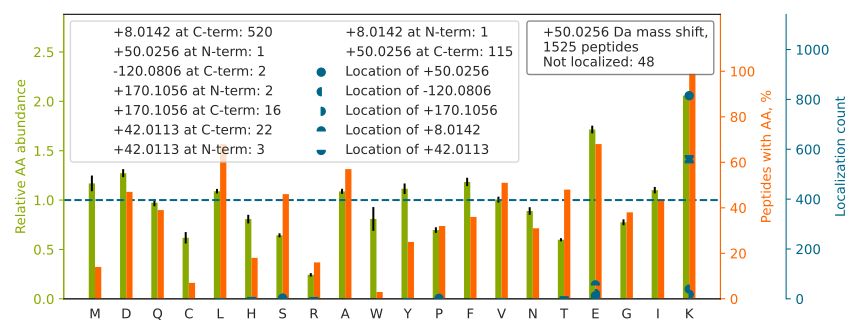

The table this chart was drawn from, first rows:
top isoform	localization score	spectrum
VAEDEAEAAAAAK[+8]FT[+42]GLSK	0.4436	20160929_QE1_nlc1_BTW_SA_hs_HELA_S_Exp3_…
VVDLMAHMASK[+50]E	0.922	20160929_QE1_nlc1_BTW_SA_hs_HELA_S_Exp3_…
APGAEEYAQQDVLKK		20160929_QE1_nlc1_BTW_SA_hs_HELA_S_Exp3_…
TPAQYDASELK[+50]ASMK	0.9969	20160929_QE1_nlc1_BTW_SA_hs_HELA_S_Exp3_…
AEASSGDHPTDTEMK[+50]	0.9999	20160929_QE1_nlc1_BTW_SA_hs_HELA_S_Exp3_…
IPVDTYNNILTVLKLK[+50]	0.9068	20160929_QE1_nlc1_BTW_SA_hs_HELA_S_Exp3_…
SQETECTYFSTPLLLGK[+42]K[+8]	0.01793	20160929_QE1_nlc1_BTW_SA_hs_HELA_S_Exp3_…
IIDDSDSNLSVVK[+50]K	0.925	20160929_QE1_nlc1_BTW_SA_hs_HELA_S_Exp3_…
TPALVFEHVNNTDFK[+50]	1	20160929_QE1_nlc1_BTW_SA_hs_HELA_S_Exp3_…
QTTVSNSQQAYQEAFEISK[+50]K	0.02384	20160929_QE1_nlc1_BTW_SA_hs_HELA_S_Exp3_…
ATISNDGATILK[+42]LLDVVHPAAK[+8]	0.08731	20160929_QE1_nlc1_BTW_SA_hs_HELA_S_Exp3_…
SLYVAEYHSEPVEDEK[+50]P	0.7077	20160929_QE1_nlc1_BTW_SA_hs_HELA_S_Exp3_…
ATGPPVSELITK[+42]AVAASK[+8]	0.01187	20160929_QE1_nlc1_BTW_SA_hs_HELA_S_Exp3_…
AEQINQAAGEASAVLAK[+42]AK[+8]	0.9303	20160929_QE1_nlc1_BTW_SA_hs_HELA_S_Exp3_…
SLTNDWEDHLAVK[+50]	1	20160929_QE1_nlc1_BTW_SA_hs_HELA_S_Exp3_…
FLGVAEQLHNEGFK[+50]	1	20160929_QE1_nlc1_BTW_SA_hs_HELA_S_Exp3_…
DTSASAVAVGLK[+42]QGK[+8]	0.01657	20160929_QE1_nlc1_BTW_SA_hs_HELA_S_Exp3_…
VPAINVNDSVTK[+42]SK[+8]	0.007322	20160929_QE1_nlc1_BTW_SA_hs_HELA_S_Exp3_…
ASGPPVSELIT[+42]KAVAASK[+8]	0.7184	20160929_QE1_nlc1_BTW_SA_hs_HELA_S_Exp3_…
AQPAQPADEPAEK[+50]ADEPMEH	0.994	20160929_QE1_nlc1_BTW_SA_hs_HELA_S_Exp3_…
APNTPDILEIEFK[+42]K[+8]	0.00534	20160929_QE1_nlc1_BTW_SA_hs_HELA_S_Exp3_…
AEASSGDHPTDTEMKEEQK		20160929_QE1_nlc1_BTW_SA_hs_HELA_S_Exp3_…
SDPTSYAGYIEDLK[+42]K[+8]	0.01037	20160929_QE1_nlc1_BTW_SA_hs_HELA_S_Exp3_…
NVEQSSDLQDQLNHLLK[+50]	1	20160929_QE1_nlc1_BTW_SA_hs_HELA_S_Exp3_…
GVTIASGGVLPNIHPELLAK[+42]K[+8]	0.004303	20160929_QE1_nlc1_BTW_SA_hs_HELA_S_Exp3_…
HNELTGDNVGPLILK[+42]K[+8]	0.00881	20160929_QE1_nlc1_BTW_SA_hs_HELA_S_Exp3_…
STGEAFVQFASQEIAEK[+42]ALK[+8]	0.0097	20160929_QE1_nlc1_BTW_SA_hs_HELA_S_Exp3_…
SDALETLGFLNHYQMK[+50]	0.9999	20160929_QE1_nlc1_BTW_SA_hs_HELA_S_Exp3_…
GIVDQSQQAYQEAFEISK[+42]K[+8]	0.0102	20160929_QE1_nlc1_BTW_SA_hs_HELA_S_Exp3_…
EGAFSNFPISEETIK[+42]LLK[+8]	0.9954	20160929_QE1_nlc1_BTW_SA_hs_HELA_S_Exp3_…
TFAPEEISAMVLTK[+42]MK[+8]	0.0004913	20160929_QE1_nlc1_BTW_SA_hs_HELA_S_Exp3_…
SPDSDVAATLK[+42]K[+8]	0.005312	20160929_QE1_nlc1_BTW_SA_hs_HELA_S_Exp3_…
SQHSGNAQVTQTKFLP[+50]NAPK	0.8861	20160929_QE1_nlc1_BTW_SA_hs_HELA_S_Exp3_…
APVSQAAK[+50]FDPSTK	1	20160929_QE1_nlc1_BTW_SA_hs_HELA_S_Exp3_…
TYDATTHFETTCDDIK[+50]	1	20160929_QE1_nlc1_BTW_SA_hs_HELA_S_Exp3_…
VSQPIEGHAASFAQFK[+50]	1	20160929_QE1_nlc1_BTW_SA_hs_HELA_S_Exp3_…
AVTDK[+42]FLSAIVSSVDK[+8]	0.9793	20160929_QE1_nlc1_BTW_SA_hs_HELA_S_Exp3_…
VGGTSDVEVNEK[+50]K	0.5066	20160929_QE1_nlc1_BTW_SA_hs_HELA_S_Exp3_…
GSGNLEAIHIIK[+42]K[+8]	0.003925	20160929_QE1_nlc1_BTW_SA_hs_HELA_S_Exp3_…
ATAVMPDGQFK[+50]DISLSDYK	0.9998	20160929_QE1_nlc1_BTW_SA_hs_HELA_S_Exp3_…
ALPFWNEEIVPQIK[+42]EGK[+8]	0.9238	20160929_QE1_nlc1_BTW_SA_hs_HELA_S_Exp3_…
DLSTVEALQNLK[+50]NLK	0.9995	20160929_QE1_nlc1_BTW_SA_hs_HELA_S_Exp3_…
AEAESMYQIK[+42]YEELQSLAGK[+8]	0.03888	20160929_QE1_nlc1_BTW_SA_hs_HELA_S_Exp3_…
GPPASSPAPAPKFSPVTPK		20160929_QE1_nlc1_BTW_SA_hs_HELA_S_Exp3_…
IIVDELK[+42]QE[+8]VISTSSK	0.0108	20160929_QE1_nlc1_BTW_SA_hs_HELA_S_Exp3_…
APVQPQQSPAAAPGGTDEK[+42]PSGK[+8]	0.06637	20160929_QE1_nlc1_BTW_SA_hs_HELA_S_Exp3_…
GLNSESMTEETLK[+50]R	0.9928	20160929_QE1_nlc1_BTW_SA_hs_HELA_S_Exp3_…
QASVADYEETVK[-120]K[+170]	0.01141	20160929_QE1_nlc1_BTW_SA_hs_HELA_S_Exp3_…
VSLDVNHFAPDELTVK[+50]TK	0.9428	20160929_QE1_nlc1_BTW_SA_hs_HELA_S_Exp3_…
IEDLSQQAQLAAAEK[+42]FK[+8]	0.00174	20160929_QE1_nlc1_BTW_SA_hs_HELA_S_Exp3_…
VLVEPDAGAGVAVMK[+42]FK[+8]	0.001637	20160929_QE1_nlc1_BTW_SA_hs_HELA_S_Exp3_…
LASVPAGGAVAVSAAPGSAAPAAGSAPAAAEE[+50]KK	0.3837	20160929_QE1_nlc1_BTW_SA_hs_HELA_S_Exp3_…
TEESPASDEAGEK[+42]EAK[+8]	0.003213	20160929_QE1_nlc1_BTW_SA_hs_HELA_S_Exp3_…
QDAQDLYEAGEK[+42]K[+8]	0.001179	20160929_QE1_nlc1_BTW_SA_hs_HELA_S_Exp3_…
DGVK[+50]FSASGELGNGNIK	0.9965	20160929_QE1_nlc1_BTW_SA_hs_HELA_S_Exp3_…
VLPSIVNEVLK[+50]SVVAK	0.9965	20160929_QE1_nlc1_BTW_SA_hs_HELA_S_Exp3_…
FCTGLTQIETLFK[+50]SK	0.9251	20160929_QE1_nlc1_BTW_SA_hs_HELA_S_Exp3_…
GLAPDLPEDLYHLIK[-120]K[+170]	0.01745	20160929_QE1_nlc1_BTW_SA_hs_HELA_S_Exp3_…
NIIHGSDSVESAEK[+50]	0.9497	20160929_QE1_nlc1_BTW_SA_hs_HELA_S_Exp3_…
LLLPGELAK[+50]HAVSEGTK	0.9478	20160929_QE1_nlc1_BTW_SA_hs_HELA_S_Exp3_…
... 1,465 more rows
